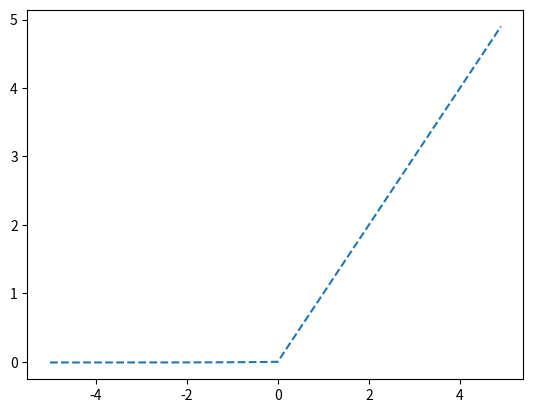

Here is the Python script that generated this plot:
# activation - ELU

import numpy as np
import matplotlib.pyplot as plt

x = np.arange(-5, 5, 0.1)

def elu_func(x):    # ELU(Exponential Linear Unit)
    return (x>=0)*x + (x<0)*0.01*(np.exp(x)-1)

plt.plot(x, elu_func(x), linestyle = '--', label = 'ELU')
plt.show()